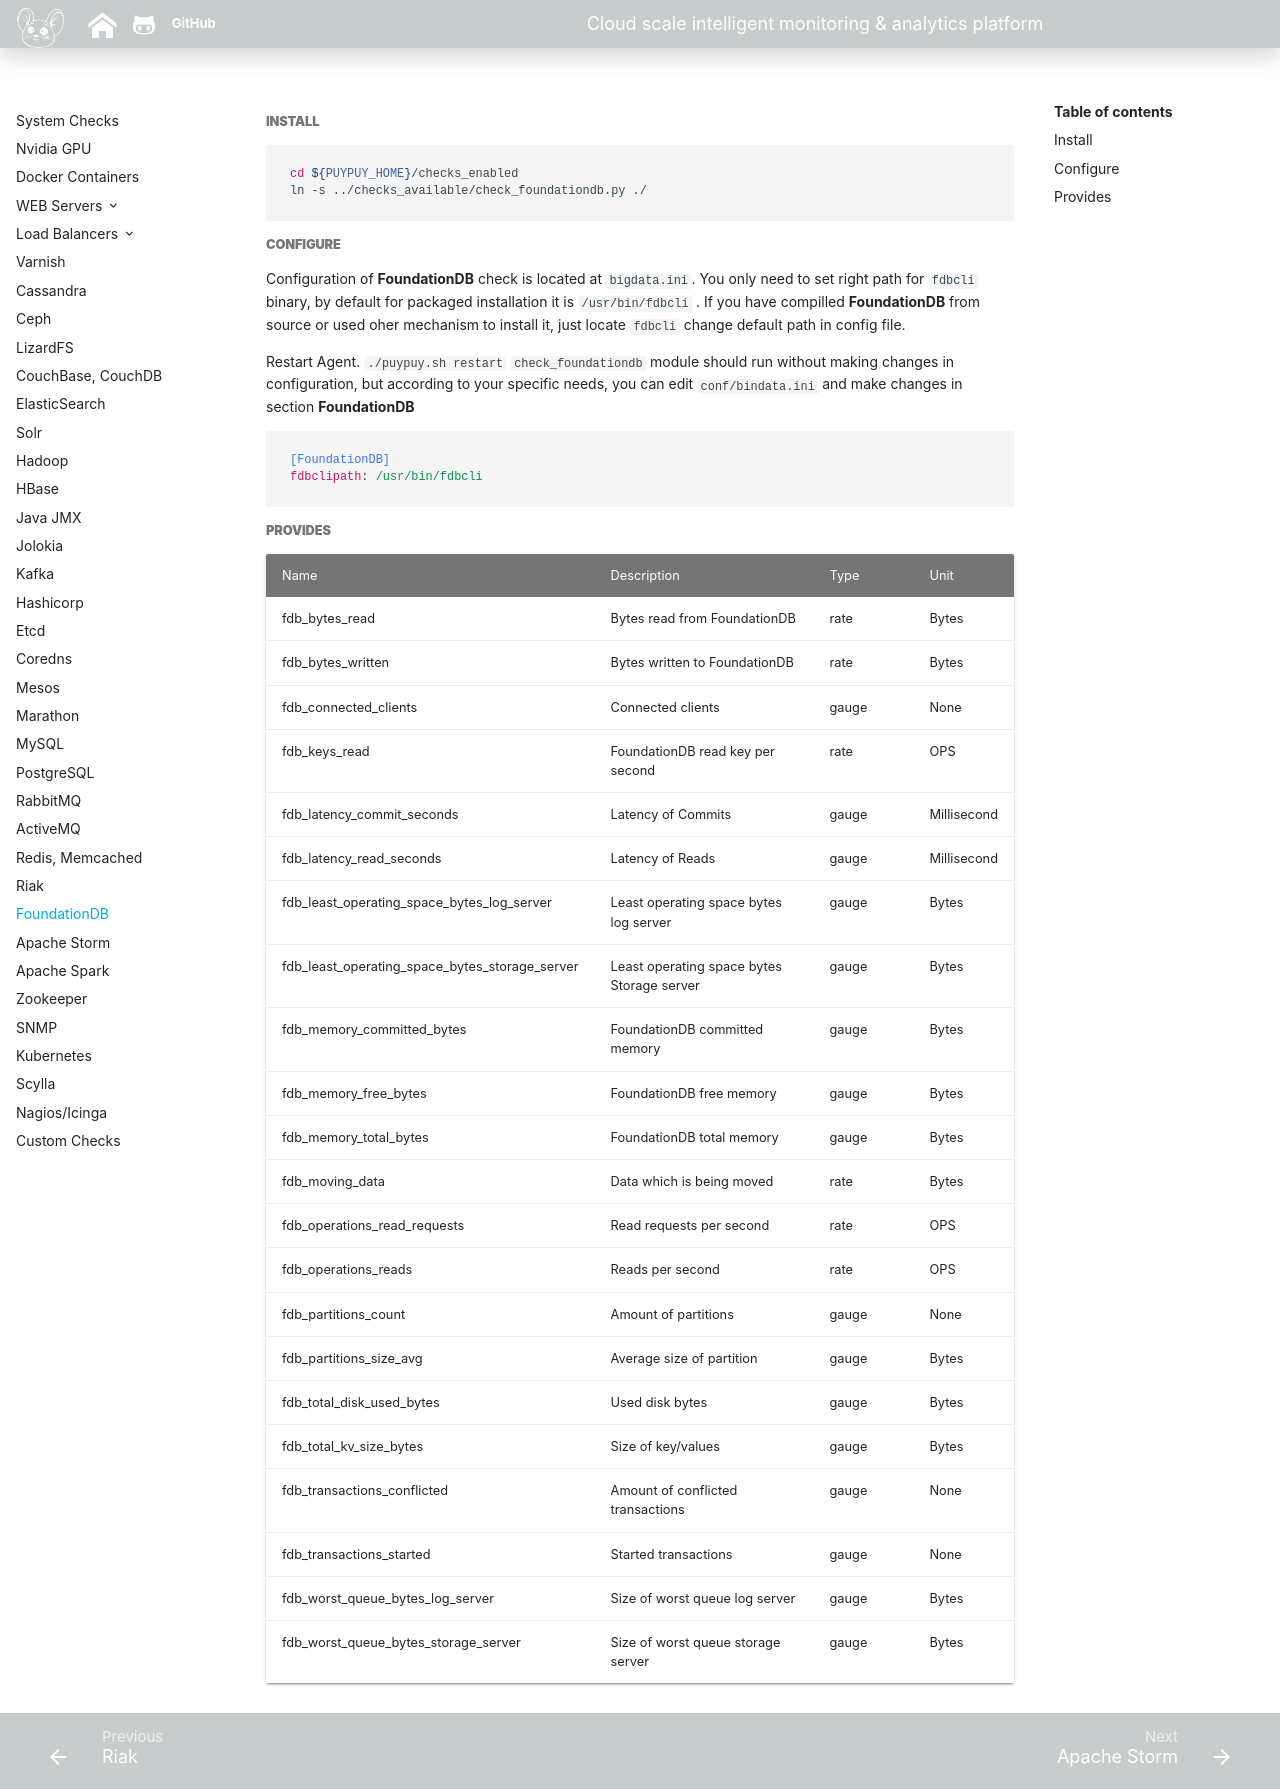

repository: sadoyan/puypuydocs · page: agent/fdb/index.html · generator: mkdocs

##### **Install**

```bash
cd ${PUYPUY_HOME}/checks_enabled
ln -s ../checks_available/check_foundationdb.py ./
```

##### **Configure**

Configuration of **FoundationDB** check is located at `bigdata.ini`. 
You only need to set right path for ```fdbcli``` binary, by default for packaged installation it is ```/usr/bin/fdbcli``` .
If you have compilled **FoundationDB** from source or used oher mechanism to install it, just locate ```fdbcli``` change default path in config file. 

Restart Agent. `./puypuy.sh restart`
`check_foundationdb` module should run without making changes in configuration, but according to your specific needs, you can edit `conf/bindata.ini` and make changes in section **FoundationDB**

```ini
[FoundationDB]
fdbclipath: /usr/bin/fdbcli
```

##### **Provides**

| Name  | Description | Type | Unit|
| ------------- | ------------- |------------- |------------- |
|fdb_bytes_read|Bytes read from FoundationDB |rate|Bytes|
|fdb_bytes_written|Bytes written to FoundationDB |rate|Bytes|
|fdb_connected_clients | Connected clients |gauge|None|
|fdb_keys_read | FoundationDB read key per second | rate| OPS|
|fdb_latency_commit_seconds | Latency of Commits |gauge| Millisecond | 
|fdb_latency_read_seconds | Latency of Reads |gauge| Millisecond |
|fdb_least_operating_space_bytes_log_server| Least operating space bytes log server |gauge| Bytes| 
|fdb_least_operating_space_bytes_storage_server | Least operating space bytes Storage server |gauge| Bytes|
|fdb_memory_committed_bytes| FoundationDB committed memory |gauge| Bytes|
|fdb_memory_free_bytes| FoundationDB free memory |gauge| Bytes|
|fdb_memory_total_bytes| FoundationDB total memory |gauge| Bytes|
|fdb_moving_data | Data which is being moved | rate | Bytes| 
|fdb_operations_read_requests | Read requests per second | rate| OPS|
|fdb_operations_reads| Reads per second | rate| OPS|
|fdb_partitions_count |Amount of partitions |gauge|None|
|fdb_partitions_size_avg |Average size of partition |gauge| Bytes |
|fdb_total_disk_used_bytes | Used disk bytes |gauge| Bytes |
|fdb_total_kv_size_bytes| Size of key/values |gauge| Bytes |
|fdb_transactions_conflicted | Amount of conflicted transactions |gauge|None|
|fdb_transactions_started | Started transactions |gauge|None|
|fdb_worst_queue_bytes_log_server| Size of worst queue log server |gauge| Bytes|
|fdb_worst_queue_bytes_storage_server| Size of worst queue storage server |gauge| Bytes|
